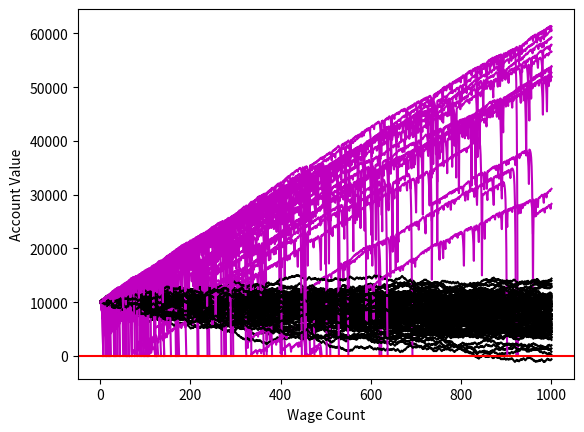

The script that saved this image:
import random
import numpy as np
import matplotlib
import matplotlib.pyplot as plt
import time

sample_size = 100
starting_funds = 10000
wager_size = 100
wager_count = 1000

def rollDice():
    roll = random.randint(1, 100)

    if roll == 100:
        return False
    elif roll <= 50:
        return False
    elif 100 > roll > 50:
        return True

def doubler_bettor(funds, initial_wager, wager_count, colour='m'):
    value = funds
    wager = initial_wager
    global doubler_busts
    global doubler_profits
    wX = []
    vY = []

    # Gambler's fallacy - if you lose, double the bet expecting a greater chance
    # of winning
    current_wager = 1
    previous_wager = 'win'
    previous_wager_amount = initial_wager

    while current_wager <= wager_count:
        if previous_wager == 'win':
            if rollDice():
                value += wager
                wX.append(current_wager)
                vY.append(value)
            else:
                value -= wager
                previous_wager = 'loss'
                previous_wager_amount = wager
                wX.append(current_wager)
                vY.append(value)

                if value <= 0:
                    doubler_busts += 1
                    break
        elif previous_wager == 'loss':
            if rollDice():
                wager = previous_wager_amount * 2
                if (value - wager) < 0:
                    wager = value
                value += wager
                wager = initial_wager
                previous_wager = 'win'
                wX.append(current_wager)
                vY.append(value)
            else:
                wager = previous_wager_amount * 2
                if (value - wager) < 0:
                    wager = value
                value -= wager
                previous_wager_amount = wager
                wX.append(current_wager)
                vY.append(value)

                if value <= 0:
                    doubler_busts += 1
                    break
                previous_wager = 'loss'
        current_wager += 1
    plt.plot(wX, vY, colour)
    if value > funds:
        doubler_profits += 1

def simple_bettor(funds, initial_wager, wager_count, colour='k'):
    global simple_profits
    global simple_busts
    value = funds
    wager = initial_wager

    # Wager and value lists
    wX = []
    vY = []

    current_wager = 1

    while current_wager <= wager_count:
        if rollDice():
            value += wager
            wX.append(current_wager)
            vY.append(value)
        else:
            value -= wager
            wX.append(current_wager)
            vY.append(value)

        current_wager += 1
    if value <= 0:
        # value = "brok e"
        simple_busts += 1

    plt.plot(wX, vY, colour)
    if value > funds:
        simple_profits += 1

x = 0
simple_profits  = 0.0
simple_busts    = 0.0
doubler_profits = 0.0
doubler_busts   = 0.0

while x < sample_size:
    simple_bettor(starting_funds, wager_size, wager_count)
    doubler_bettor(starting_funds, wager_size, wager_count)
    x += 1

print("Simple bettor profit ratio:", (simple_profits/sample_size)*100.00)
print("Doubler bettor profit ratio:", (doubler_profits/sample_size)*100.00)

plt.axhline(0, color='r')
plt.ylabel('Account Value')
plt.xlabel('Wage Count')
plt.show()
